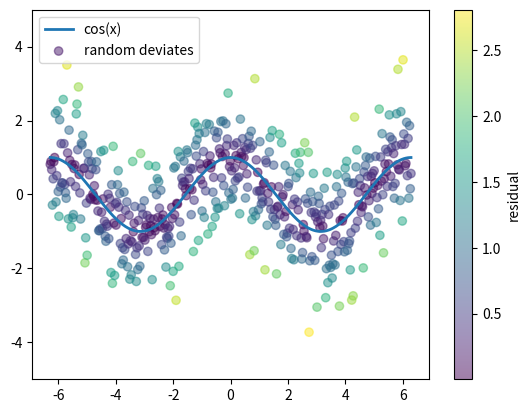

This figure's Python source:
import numpy as np
from matplotlib import pyplot as plt
from scipy import stats
# We'll use this to make some random distributions for examples


x = np.linspace(-2*np.pi,2*np.pi,500)
signal = np.cos(x)
noise = stats.norm().rvs(signal.shape)
# Gets random deviates with a Gaussian distribution


plt.plot(x,signal,label='cos(x)',linewidth=2)
# Setting the linewidth as well as the label

plt.scatter(x,signal+noise,label='random deviates',c=np.abs(noise),alpha=0.5)
# Setting color and transparency

plt.colorbar(label='residual')
plt.ylim(-5,5)
plt.legend()
